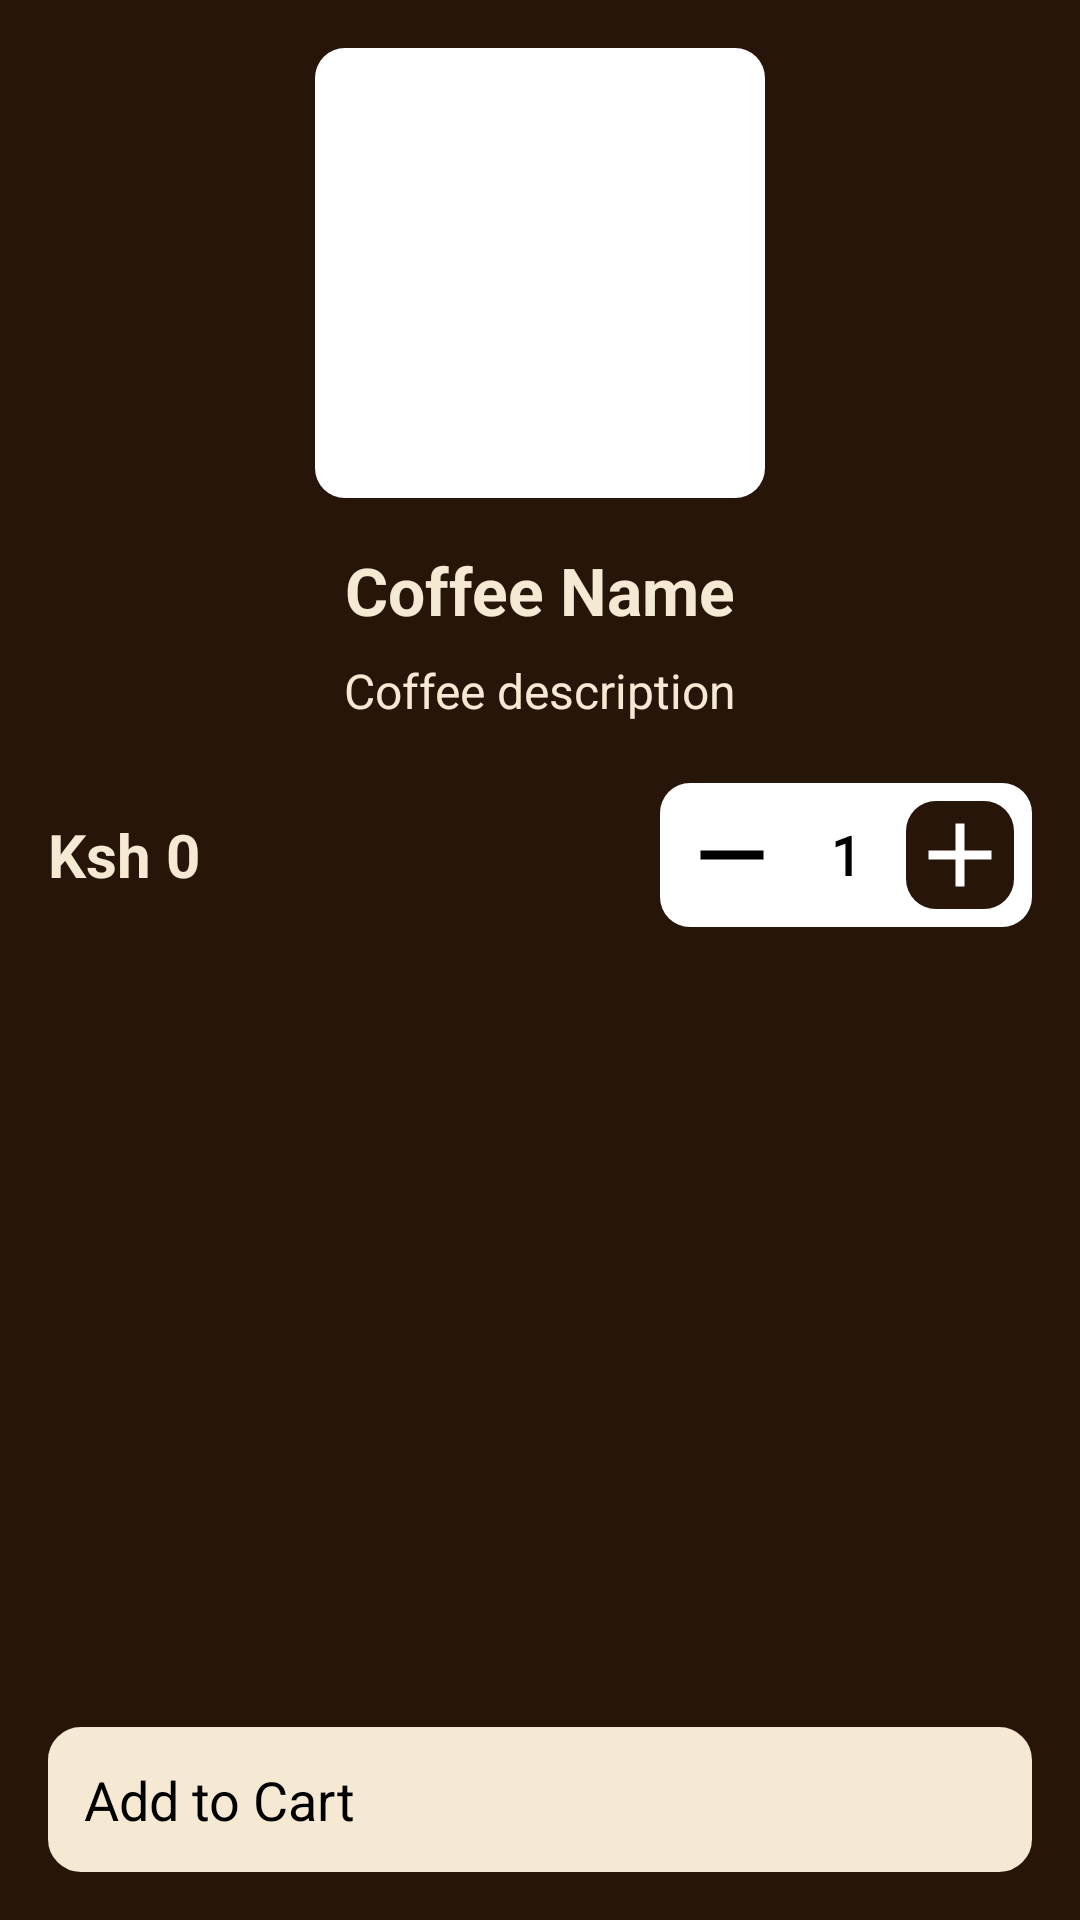

Android layout source for this screen:
<!-- AndroidManifest.xml: application theme Theme.Coffeecafe -->
<!-- res/layout/fragment_coffee_detail.xml -->
<?xml version="1.0" encoding="utf-8"?>
<androidx.constraintlayout.widget.ConstraintLayout
    xmlns:android="http://schemas.android.com/apk/res/android"
    xmlns:app="http://schemas.android.com/apk/res-auto"
    android:layout_width="match_parent"
    android:layout_height="match_parent"
    android:background="@color/gender">

    
    <ScrollView
        android:id="@+id/scrollContent"
        android:layout_width="0dp"
        android:layout_height="0dp"
        android:fillViewport="true"
        app:layout_constraintTop_toTopOf="parent"
        app:layout_constraintBottom_toTopOf="@id/addToCartButton"
        app:layout_constraintStart_toStartOf="parent"
        app:layout_constraintEnd_toEndOf="parent">

        <LinearLayout
            android:layout_width="match_parent"
            android:layout_height="wrap_content"
            android:orientation="vertical"
            android:padding="16dp">

            
            <ImageView
                android:id="@+id/coffeeImage"
                android:layout_width="150dp"
                android:layout_height="150dp"
                android:layout_gravity="center"
                android:scaleType="centerCrop"
                android:background="@drawable/bordes_drwd"
                android:src="@drawable/logo"/>

            
            <TextView
                android:id="@+id/coffeeName"
                android:layout_width="match_parent"
                android:layout_height="wrap_content"
                android:text="Coffee Name"
                android:textSize="22sp"
                android:textStyle="bold"
                android:textColor="@color/tagline"
                android:gravity="center"
                android:layout_marginTop="16dp"/>

            
            <TextView
                android:id="@+id/coffeeDescription"
                android:layout_width="match_parent"
                android:layout_height="wrap_content"
                android:text="Coffee description"
                android:textSize="16sp"
                android:textColor="@color/tagline"
                android:gravity="center"
                android:layout_marginTop="8dp"/>

            
            <LinearLayout
                android:layout_width="match_parent"
                android:layout_height="wrap_content"
                android:orientation="horizontal"
                android:gravity="center_vertical"
                android:layout_marginTop="20dp">

                
                <TextView
                    android:id="@+id/coffeePrice"
                    android:layout_width="wrap_content"
                    android:layout_height="wrap_content"
                    android:text="Ksh 0"
                    android:textSize="20sp"
                    android:textStyle="bold"
                    android:textColor="@color/tagline"/>

                <View
                    android:layout_width="0dp"
                    android:layout_height="0dp"
                    android:layout_weight="1"/>

                
                <LinearLayout
                    android:layout_width="wrap_content"
                    android:layout_height="wrap_content"
                    android:orientation="horizontal"
                    android:background="@drawable/bordes_drwd"
                    android:padding="6dp"
                    android:gravity="center_vertical">

                    <ImageButton
                        android:id="@+id/btnMinus"
                        android:layout_width="36dp"
                        android:layout_height="36dp"
                        android:background="@drawable/bordes_drwd"
                        android:elevation="5dp"
                        android:src="@drawable/ic_minus"/>

                    <TextView
                        android:id="@+id/tvQuantity"
                        android:layout_width="40dp"
                        android:layout_height="wrap_content"
                        android:text="1"
                        android:textSize="18sp"
                        android:textColor="@color/black"
                        android:fontFamily="@font/poppins_regular"
                        android:textStyle="bold"
                        android:gravity="center"/>

                    <ImageButton
                        android:id="@+id/btnPlus"
                        android:layout_width="36dp"
                        android:layout_height="36dp"
                        android:elevation="5dp"
                        android:background="@drawable/bordes_drwd"
                        android:backgroundTint="@color/gender"
                        android:src="@drawable/ic_plus"/>
                </LinearLayout>

            </LinearLayout>

        </LinearLayout>
    </ScrollView>

    
    <android.widget.Button
        android:id="@+id/addToCartButton"
        android:layout_width="0dp"
        android:layout_height="wrap_content"
        android:text="Add to Cart"
        android:textAllCaps="false"
        android:textSize="18sp"
        android:textColor="@color/black"
        android:background="@drawable/confirm_bg"
        android:backgroundTint="@color/tagline"
        android:layout_margin="16dp"
        android:padding="12dp"
        app:layout_constraintBottom_toBottomOf="parent"
        app:layout_constraintStart_toStartOf="parent"
        app:layout_constraintEnd_toEndOf="parent"/>

</androidx.constraintlayout.widget.ConstraintLayout>
<!-- resources referenced by this layout -->
<resources>
  <color name="black">#FF000000</color>
  <color name="gender">#281509</color>
  <color name="tagline">#F5E9D3</color>
  <!-- drawable bordes_drwd (drawable) -->
  <?xml version="1.0" encoding="utf-8"?>
  <shape xmlns:android="http://schemas.android.com/apk/res/android" android:shape="rectangle">
  <corners android:radius="10dp"/>
    <solid android:color="@color/white"/>
  </shape>
  <!-- drawable confirm_bg (drawable) -->
  <?xml version="1.0" encoding="utf-8"?>
  <shape xmlns:android="http://schemas.android.com/apk/res/android">
      <solid android:color="@color/conf_dtl"/>
      <corners android:radius="10dp"/>
      <stroke android:color="@color/conf_dtl" android:width="2dp"/>
  </shape>
  <!-- drawable ic_minus (drawable) -->
  <?xml version="1.0" encoding="utf-8"?>
      <vector xmlns:android="http://schemas.android.com/apk/res/android"
          android:width="24dp"
          android:height="24dp"
          android:viewportWidth="24"
          android:viewportHeight="24">
  
  
          <path
              android:fillColor="@color/black"
              android:pathData="M19,13H5V11H19V13Z"/>
      </vector>
  <!-- drawable ic_plus (drawable) -->
  <?xml version="1.0" encoding="utf-8"?>
  <vector xmlns:android="http://schemas.android.com/apk/res/android"
      android:width="24dp"
      android:height="24dp"
      android:viewportWidth="24"
      android:viewportHeight="24">
  
      <path
          android:fillColor="@color/white"
          android:pathData="M19,13H13V19H11V13H5V11H11V5H13V11H19V13Z"/>
  </vector>
  <color name="white">#FFFFFFFF</color>
  <color name="conf_dtl">#684027</color>
</resources>
